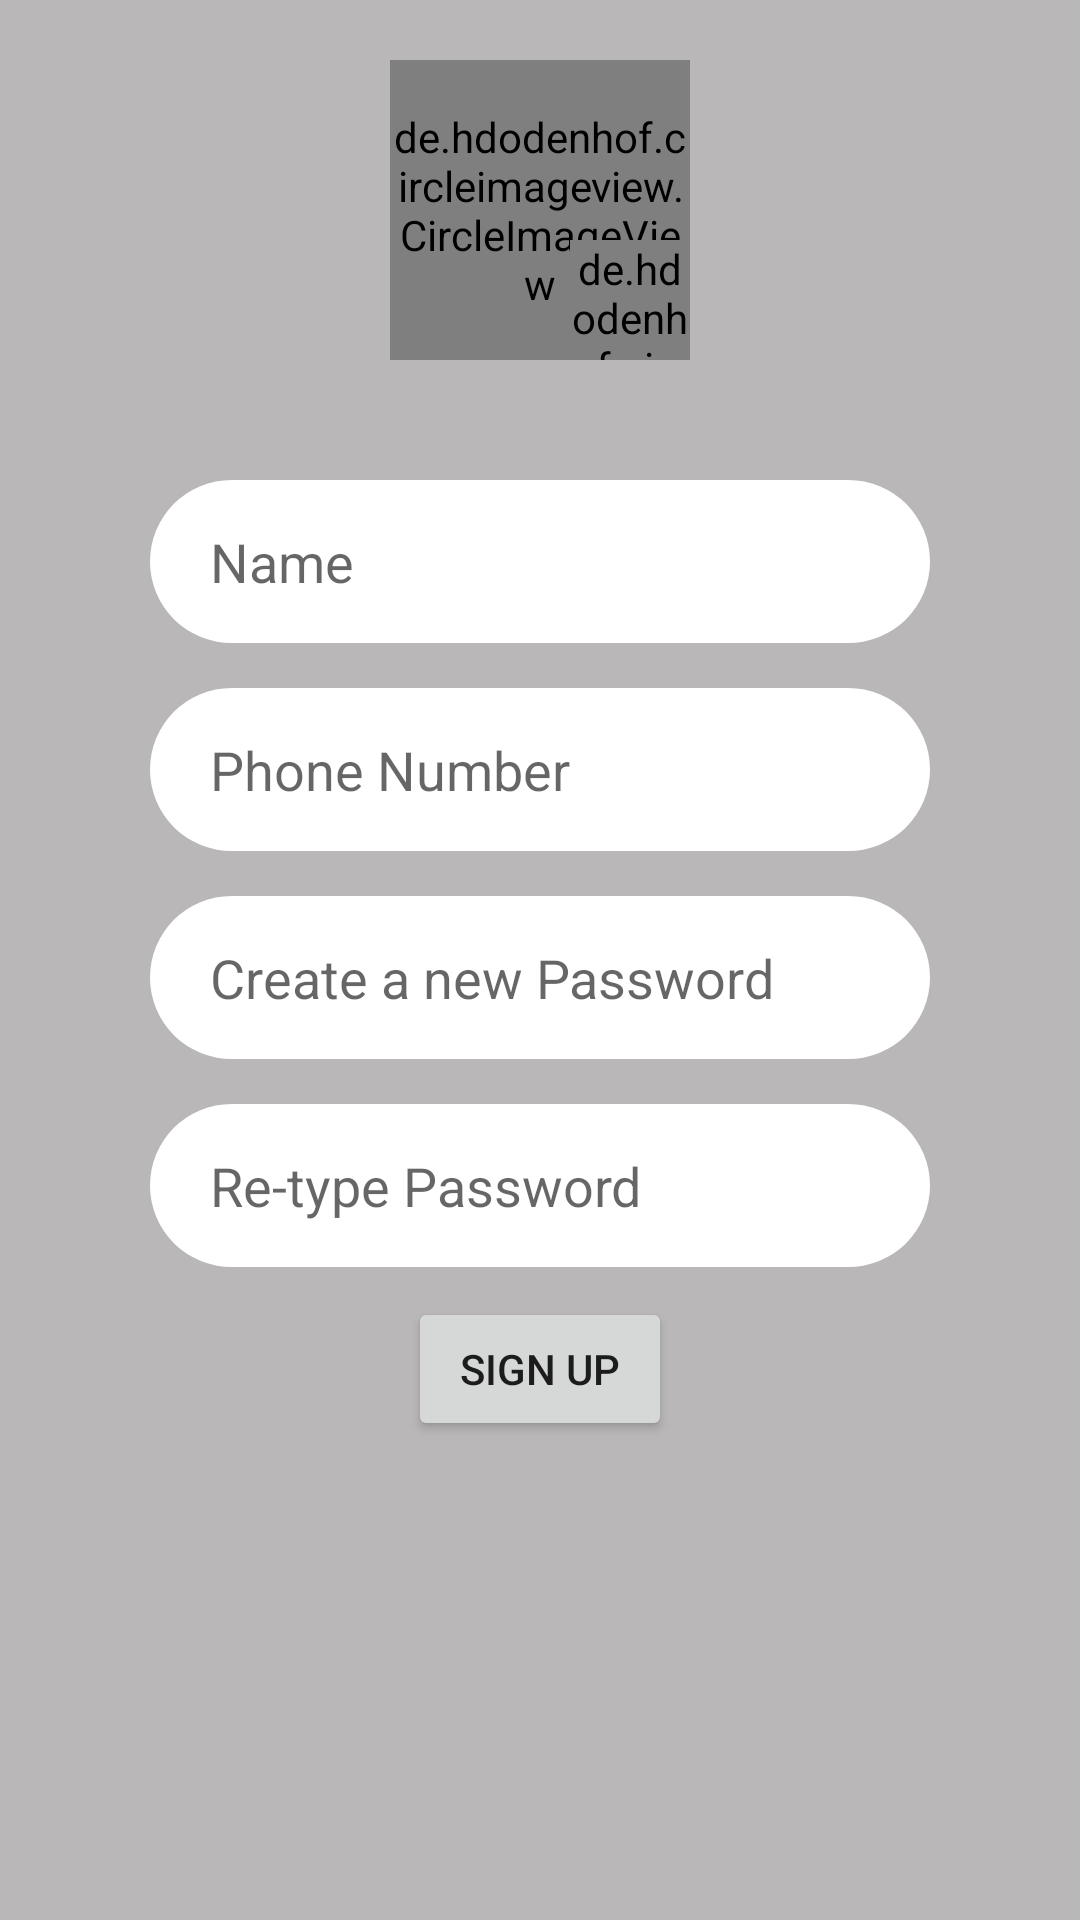

This screen was rendered from an Android layout file. Write that file and the resources it references.
<!-- AndroidManifest.xml: activity theme NoActionBar -->
<!-- res/layout/activity_sign_up.xml -->
<?xml version="1.0" encoding="utf-8"?>

<ScrollView xmlns:android="http://schemas.android.com/apk/res/android"
    xmlns:app="http://schemas.android.com/apk/res-auto"
    xmlns:tools="http://schemas.android.com/tools"
    android:layout_width="match_parent"
    android:layout_height="match_parent"
    android:orientation="vertical"
    android:background="#b9b7b7"
    tools:context="com.murugamani.example.chathouse.SignUpActivity">

    <LinearLayout
        android:layout_width="match_parent"
        android:layout_height="wrap_content"
        android:orientation="vertical">

        <RelativeLayout
            android:layout_width="match_parent"
            android:layout_height="wrap_content"
            android:layout_marginTop="20dp"
            android:gravity="center">

            <de.hdodenhof.circleimageview.CircleImageView
                android:id="@+id/profile_pic"
                android:layout_width="100dp"
                android:layout_height="100dp"
                android:src="#000000"/>

            <de.hdodenhof.circleimageview.CircleImageView
                android:id="@+id/edit_pic"
                android:layout_width="40dp"
                android:layout_height="40dp"
                android:layout_alignBottom="@+id/profile_pic"
                android:layout_alignRight="@+id/profile_pic"
                android:layout_centerVertical="true"
                android:src="#cf5858"/>

        </RelativeLayout>

        <EditText
            android:id="@+id/user_name"
            android:layout_width="match_parent"
            android:layout_height="wrap_content"
            android:layout_marginLeft="50dp"
            android:layout_marginRight="50dp"
            android:layout_marginTop="40dp"
            android:hint="Name"
            android:maxLines="1"
            android:background="@drawable/writer_style"/>

        <EditText
            android:id="@+id/phone"
            android:layout_width="match_parent"
            android:layout_height="wrap_content"
            android:hint="Phone Number"
            android:inputType="number"
            android:layout_marginTop="15dp"
            android:layout_marginRight="50dp"
            android:layout_marginLeft="50dp"
            android:maxLength="10"
            android:maxLines="1"
            android:background="@drawable/writer_style"/>

        <EditText
            android:id="@+id/new_password"
            android:layout_width="match_parent"
            android:layout_height="wrap_content"
            android:layout_marginLeft="50dp"
            android:layout_marginRight="50dp"
            android:layout_marginTop="15dp"
            android:maxLines="1"
            android:background="@drawable/writer_style"
            android:hint="Create a new Password"/>

        <EditText
            android:id="@+id/retype_password"
            android:layout_width="match_parent"
            android:layout_height="wrap_content"
            android:layout_marginLeft="50dp"
            android:layout_marginRight="50dp"
            android:layout_marginTop="15dp"
            android:background="@drawable/writer_style"
            android:maxLines="1"
            android:hint="Re-type Password"/>

        <Button
            android:id="@+id/sign_up"
            android:layout_width="wrap_content"
            android:layout_height="wrap_content"
            android:text="sign Up"
            android:layout_gravity="center"
            android:layout_marginTop="10dp"
            android:padding="10dp"/>

    </LinearLayout>

</ScrollView>
<!-- resources referenced by this layout -->
<resources>
  <!-- drawable writer_style (drawable) -->
  <?xml version="1.0" encoding="utf-8"?>
  
  <shape xmlns:android="http://schemas.android.com/apk/res/android"
      android:shape="rectangle">
  
      <solid android:color="#ffffff" />
      <corners android:radius="30dp"/>
  
      <padding
          android:left="20dp"
          android:right="20dp"
          android:top="15dp"
          android:bottom="15dp"/>
  
  </shape>
  <style name="NoActionBar" parent="Theme.AppCompat.Light.NoActionBar">
          <item name="colorPrimary">@color/colorPrimary</item>
          <item name="colorPrimaryDark">@color/colorPrimaryDark</item>
          <item name="colorAccent">@color/colorAccent</item>
      </style>
  <color name="colorPrimary">#93593b</color>
  <color name="colorPrimaryDark">#93593b</color>
  <color name="colorAccent">#c18069</color>
</resources>
